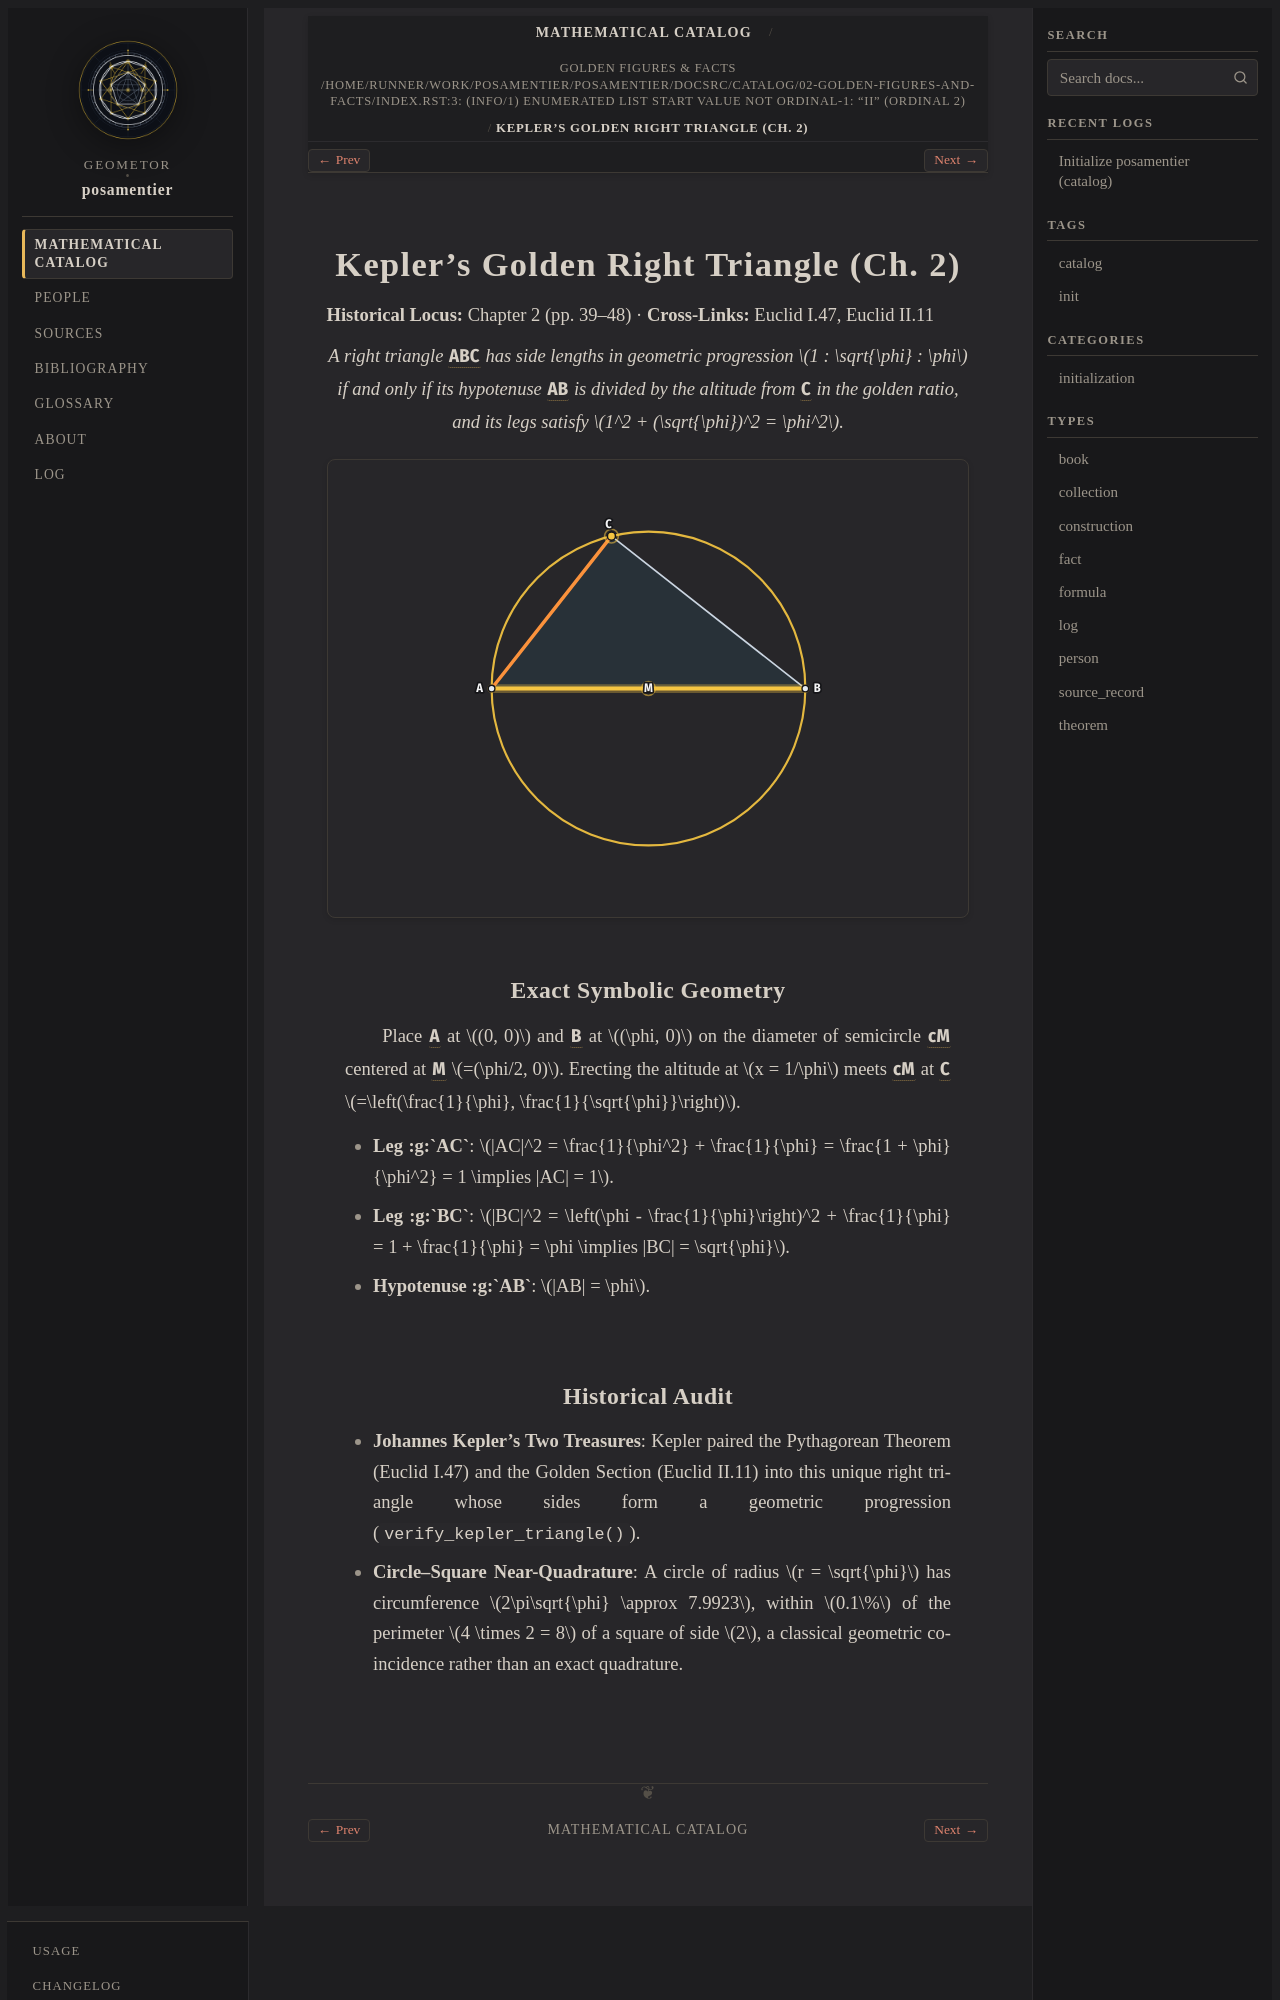

repository: geometor/posamentier · page: catalog/02-golden-figures-and-facts/kepler-triangle.html · generator: sphinx

:type: fact
:order: 1
:excerpt: Kepler's right triangle (1, sqrt(phi), phi) bridging the Pythagorean Theorem and the Golden Section.

Kepler's Golden Right Triangle (Ch. 2)
======================================

**Historical Locus:** Chapter 2 (pp. 39–48) · **Cross-Links:** :ref:`Euclid I.47 <elements:i.47>`, :ref:`Euclid II.11 <elements:ii.11>`

.. enunciation::

   A right triangle :g:`ABC` has side lengths in geometric progression :math:`1 : \sqrt{\phi} : \phi` if and only if its hypotenuse :g:`AB` is divided by the altitude from :g:`C` in the golden ratio, and its legs satisfy :math:`1^2 + (\sqrt{\phi})^2 = \phi^2`.

.. picture:: kepler-triangle.svg
   :alt: Kepler's Golden Right Triangle 1 : sqrt(phi) : phi

Exact Symbolic Geometry
-----------------------

Place :g:`A` at :math:`(0, 0)` and :g:`B` at :math:`(\phi, 0)` on the diameter of semicircle :g:`cM` centered at :g:`M` :math:`=(\phi/2, 0)`. Erecting the altitude at :math:`x = 1/\phi` meets :g:`cM` at :g:`C` :math:`=\left(\frac{1}{\phi}, \frac{1}{\sqrt{\phi}}\right)`.

- **Leg :g:`AC`**: :math:`|AC|^2 = \frac{1}{\phi^2} + \frac{1}{\phi} = \frac{1 + \phi}{\phi^2} = 1 \implies |AC| = 1`.
- **Leg :g:`BC`**: :math:`|BC|^2 = \left(\phi - \frac{1}{\phi}\right)^2 + \frac{1}{\phi} = 1 + \frac{1}{\phi} = \phi \implies |BC| = \sqrt{\phi}`.
- **Hypotenuse :g:`AB`**: :math:`|AB| = \phi`.
